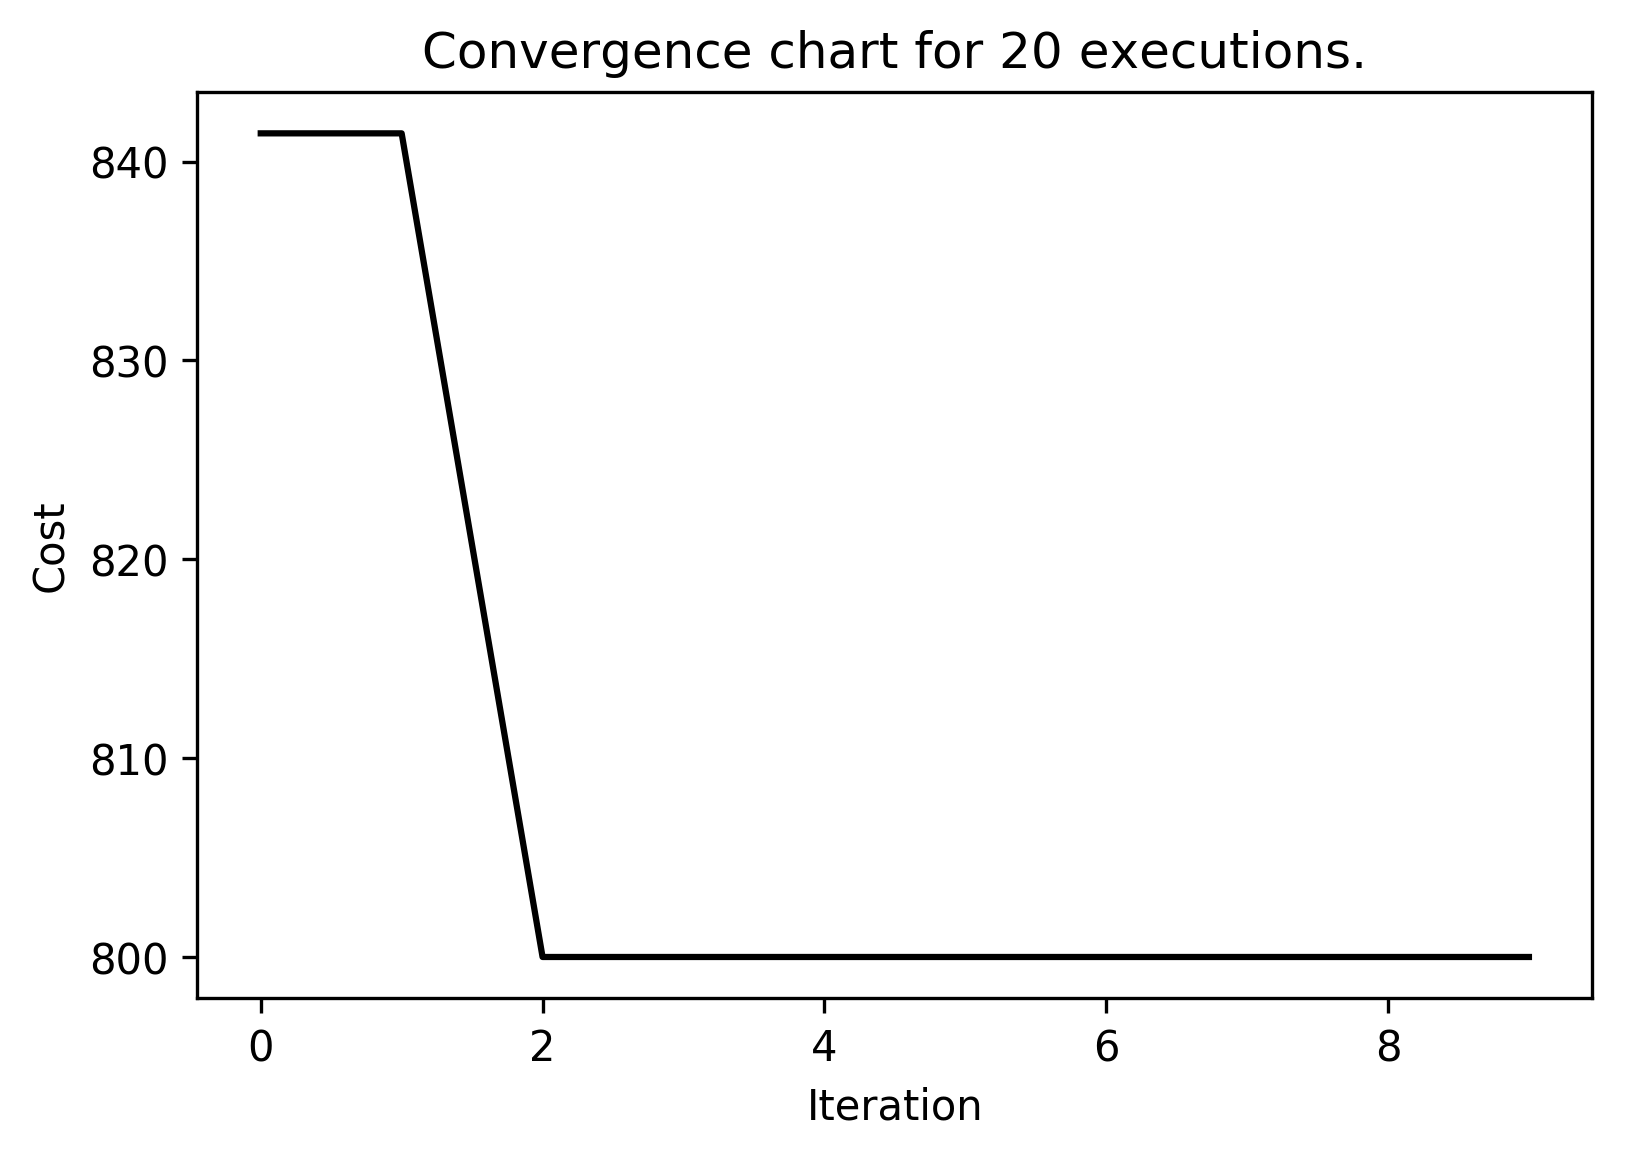

The data file committed next to this chart (first rows):
run0, 0, 923.606797749979
run0, 1, 882.8
run0, 2, 800.0
run0, 3, 800.0
run0, 4, 800.0
run0, 5, 800.0
run0, 6, 800.0
run0, 7, 800.0
run0, 8, 800.0
run0, 9, 800.0
run1, 0, 900.0
run1, 1, 841.4
run1, 2, 841.4
run1, 3, 841.4
run1, 4, 841.4
run1, 5, 841.4
run1, 6, 800.0
run1, 7, 800.0
run1, 8, 800.0
run1, 9, 800.0
run2, 0, 841.4
run2, 1, 841.4
run2, 2, 841.4
run2, 3, 841.4
run2, 4, 800.0
run2, 5, 800.0
run2, 6, 800.0
run2, 7, 800.0
run2, 8, 800.0
run2, 9, 800.0
run3, 0, 982.8
run3, 1, 841.4
run3, 2, 841.4
run3, 3, 841.4
run3, 4, 800.0
run3, 5, 800.0
run3, 6, 800.0
run3, 7, 800.0
run3, 8, 800.0
run3, 9, 800.0
run4, 0, 965
run4, 1, 841.4
run4, 2, 841.4
run4, 3, 841.4
run4, 4, 800.0
run4, 5, 800.0
run4, 6, 800.0
run4, 7, 800.0
run4, 8, 800.0
run4, 9, 800.0
run5, 0, 1024
run5, 1, 841.4
run5, 2, 800.0
run5, 3, 800.0
run5, 4, 800.0
run5, 5, 800.0
run5, 6, 800.0
run5, 7, 800.0
run5, 8, 800.0
run5, 9, 800.0
run6, 0, 900.0
... 139 more rows
